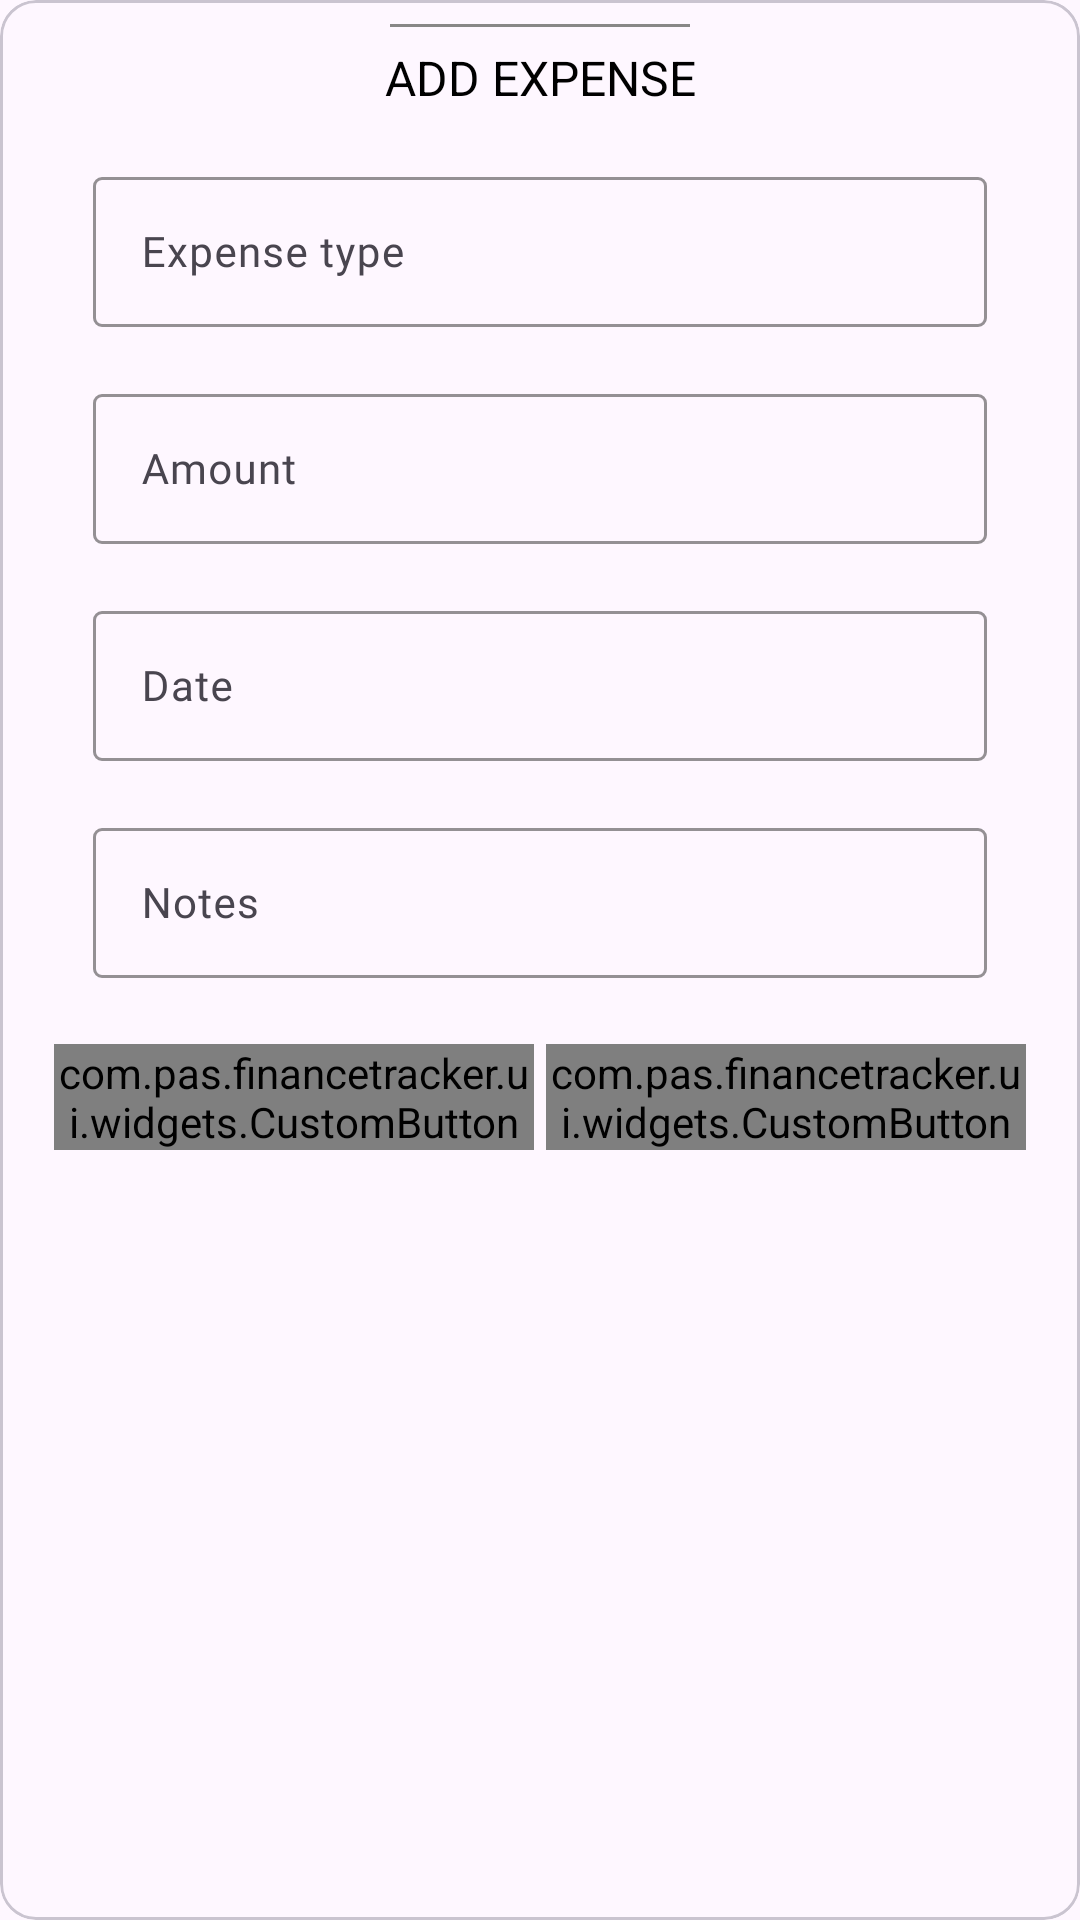

Here is an Android app screen rendered from its layout file. Give the layout XML and the strings, colors and styles it references.
<!-- AndroidManifest.xml: application theme Theme.CarRentalsMT -->
<!-- res/layout/bottom_sheet_add_expense.xml -->
<?xml version="1.0" encoding="utf-8"?>
<layout xmlns:tools="http://schemas.android.com/tools">

    <data>


        <variable
            name="viewModel"
            type="com.pas.financetracker.ui.expense_manager.ExpenseManagerViewModel" />

    </data>

    <com.google.android.material.card.MaterialCardView xmlns:android="http://schemas.android.com/apk/res/android"
        xmlns:app="http://schemas.android.com/apk/res-auto"
        android:layout_width="match_parent"
        android:layout_height="wrap_content"
        android:background="@color/white"
        android:orientation="vertical"
        app:layout_behavior="@string/bottom_sheet_behavior">

        <androidx.constraintlayout.widget.ConstraintLayout
            android:layout_width="match_parent"
            android:layout_height="wrap_content"
            android:paddingHorizontal="16dp"
            android:paddingBottom="16dp">


            <View
                android:id="@+id/view_top"
                android:layout_width="100dp"
                android:layout_height="1dp"
                android:layout_marginTop="8dp"
                android:background="@color/color_grey_line"
                app:layout_constraintEnd_toEndOf="parent"
                app:layout_constraintStart_toStartOf="parent"
                app:layout_constraintTop_toTopOf="parent" />

            <TextView
                android:id="@+id/title"
                android:layout_width="wrap_content"
                android:layout_height="wrap_content"
                android:layout_marginTop="6dp"
                android:text="Add Expense"
                android:textAllCaps="true"
                android:textColor="@color/black"
                android:textSize="16sp"
                app:fontType="bold"
                app:layout_constraintEnd_toEndOf="parent"
                app:layout_constraintStart_toStartOf="parent"
                app:layout_constraintTop_toBottomOf="@id/view_top"

                />


            <com.google.android.material.textfield.TextInputLayout
                android:id="@+id/til_category"
                android:layout_width="match_parent"
                android:layout_height="wrap_content"
                android:layout_marginHorizontal="15dp"
                android:layout_marginTop="10dp"
                android:hint="@string/expense_type"
                android:paddingTop="8dp"
                android:paddingBottom="5dp"
                app:boxBackgroundMode="outline"
                app:boxCornerRadiusBottomEnd="3dp"
                app:boxCornerRadiusBottomStart="3dp"
                app:boxCornerRadiusTopEnd="3dp"
                app:boxCornerRadiusTopStart="3dp"
                app:layout_constraintTop_toBottomOf="@id/title"

                app:boxStrokeColor="@color/hintcolor"
                app:boxStrokeWidth="1dp"
                app:hintTextAppearance="@style/TextInputLayoutHint"
                app:hintTextColor="@color/hintcolor"
               >

                <com.google.android.material.textfield.TextInputEditText
                    android:id="@+id/et_category"
                    android:layout_width="match_parent"
                    android:layout_height="50dp"
                    android:cursorVisible="false"
                    android:drawableEnd="@drawable/ic_baseline_arrow_drop_down_24"

                    android:focusableInTouchMode="false"
                    android:fontFamily="@font/nunito_bold"
                    android:imeOptions="actionSearch"
                    android:inputType="none"
                    android:maxLines="1"
                    android:paddingVertical="5dp"
                    android:textColor="@android:color/black"
                    android:textSize="14sp" />
            </com.google.android.material.textfield.TextInputLayout>
            <com.pas.financetracker.ui.widgets.SearchableSpinners
                android:id="@+id/spinCategory"
                android:layout_width="0dp"
                android:layout_height="0dp"
                android:visibility="invisible"
                app:layout_constraintBottom_toBottomOf="@id/til_category"
                app:layout_constraintEnd_toEndOf="@id/til_category"
                app:layout_constraintStart_toStartOf="@id/til_category"
                app:layout_constraintTop_toTopOf="@id/til_category"
                app:showHint="false" />

            <com.google.android.material.textfield.TextInputLayout
                android:id="@+id/til_amount"
                android:layout_width="match_parent"
                android:layout_height="wrap_content"
                android:layout_marginHorizontal="15dp"
                android:layout_marginTop="5dp"
                android:hint="@string/amount"
                android:paddingTop="8dp"
                android:paddingBottom="5dp"
                app:boxBackgroundMode="outline"
                app:boxCornerRadiusBottomEnd="3dp"
                app:boxCornerRadiusBottomStart="3dp"
                app:boxCornerRadiusTopEnd="3dp"
                app:boxCornerRadiusTopStart="3dp"

                app:boxStrokeColor="@color/hintcolor"
                app:boxStrokeWidth="1dp"
                app:hintTextAppearance="@style/TextInputLayoutHint"
                app:hintTextColor="@color/hintcolor"
                app:layout_constraintTop_toBottomOf="@+id/til_category">

                <com.google.android.material.textfield.TextInputEditText
                    android:id="@+id/et_amount"
                    android:layout_width="match_parent"
                    android:layout_height="50dp"

                    android:fontFamily="@font/nunito_bold"
                    android:imeOptions="actionDone"
                    android:inputType="number"
                    android:maxLines="1"
                    android:paddingVertical="5dp"
                    android:textColor="@android:color/black"
                    android:textSize="14sp" />
            </com.google.android.material.textfield.TextInputLayout>

            <com.google.android.material.textfield.TextInputLayout
                android:id="@+id/til_date"
                android:layout_width="match_parent"
                android:layout_height="wrap_content"
                android:layout_marginHorizontal="15dp"
                android:layout_marginTop="5dp"
                android:hint="@string/date"
                android:paddingTop="8dp"
                android:paddingBottom="5dp"
                app:boxBackgroundMode="outline"
                app:boxCornerRadiusBottomEnd="3dp"
                app:boxCornerRadiusBottomStart="3dp"
                app:boxCornerRadiusTopEnd="3dp"
                app:boxCornerRadiusTopStart="3dp"

                app:boxStrokeColor="@color/hintcolor"
                app:boxStrokeWidth="1dp"
                app:hintTextAppearance="@style/TextInputLayoutHint"
                app:hintTextColor="@color/hintcolor"
                app:layout_constraintTop_toBottomOf="@+id/til_amount">

                <com.google.android.material.textfield.TextInputEditText
                    android:id="@+id/et_date"
                    android:layout_width="match_parent"
                    android:layout_height="50dp"
                    android:cursorVisible="false"
                    android:drawableRight="@drawable/ic_calendar"

                    android:focusableInTouchMode="false"
                    android:fontFamily="@font/nunito_bold"
                    android:imeOptions="actionSearch"
                    android:inputType="none"
                    android:maxLines="1"
                    android:paddingVertical="5dp"
                    android:textColor="@android:color/black"
                    android:textSize="14sp" />
            </com.google.android.material.textfield.TextInputLayout>

            <com.google.android.material.textfield.TextInputLayout
                android:id="@+id/til_notes"
                android:layout_width="match_parent"
                android:layout_height="wrap_content"
                android:layout_marginHorizontal="15dp"
                android:layout_marginTop="5dp"
                android:hint="@string/notes"
                android:paddingTop="8dp"
                android:paddingBottom="5dp"
                app:boxBackgroundMode="outline"
                app:boxCornerRadiusBottomEnd="3dp"
                app:boxCornerRadiusBottomStart="3dp"
                app:boxCornerRadiusTopEnd="3dp"
                app:boxCornerRadiusTopStart="3dp"

                app:boxStrokeColor="@color/hintcolor"
                app:boxStrokeWidth="1dp"
                app:hintTextAppearance="@style/TextInputLayoutHint"
                app:hintTextColor="@color/hintcolor"
                app:layout_constraintTop_toBottomOf="@+id/til_date">

                <com.google.android.material.textfield.TextInputEditText
                    android:id="@+id/et_notes"
                    android:layout_width="match_parent"
                    android:layout_height="50dp"

                    android:fontFamily="@font/nunito_bold"
                    android:imeOptions="actionDone"
                    android:inputType="text"
                    android:maxLines="1"
                    android:paddingVertical="5dp"
                    android:textColor="@android:color/black"
                    android:textSize="14sp" />
            </com.google.android.material.textfield.TextInputLayout>


            <LinearLayout
                android:layout_width="match_parent"
                android:layout_height="wrap_content"
                android:layout_marginTop="15dp"
                android:orientation="horizontal"
                app:layout_constraintEnd_toEndOf="parent"
                app:layout_constraintStart_toStartOf="parent"
                app:layout_constraintTop_toBottomOf="@+id/til_notes">

                <com.pas.financetracker.ui.widgets.CustomButton
                    android:id="@+id/btn_save"
                    android:layout_width="0dp"
                    android:layout_height="wrap_content"
                    android:layout_margin="2dp"
                    android:layout_marginTop="30dp"
                    android:layout_marginBottom="16dp"
                    android:layout_weight="1"
                    android:background="@drawable/bg_rect_button_primary"
                    android:textAllCaps="false"
                    android:textColor="@color/white"
                    android:text="@string/save"
                    app:fontType="bold"

                   />

                <com.pas.financetracker.ui.widgets.CustomButton
                    android:id="@+id/btn_cancel"
                    android:layout_width="0dp"
                    android:layout_height="wrap_content"
                    android:layout_margin="2dp"
                    android:layout_marginTop="30dp"
                    android:text="@string/cancel"
                    android:layout_marginBottom="16dp"
                    android:layout_weight="1"
                    android:background="@drawable/bg_rect_button_primary"
                    android:textAllCaps="false"
                    android:textColor="@color/white"
                    app:fontType="bold"

                   />

            </LinearLayout>
        </androidx.constraintlayout.widget.ConstraintLayout>

    </com.google.android.material.card.MaterialCardView>

</layout>
<!-- resources referenced by this layout -->
<resources>
  <color name="black">#FF000000</color>
  <color name="color_grey_line">#888787</color>
  <color name="hintcolor">#88949C</color>
  <color name="white">#FFFFFFFF</color>
  <string name="amount">Amount</string>
  <string name="cancel">cancel</string>
  <string name="date">Date</string>
  <string name="expense_type">Expense type</string>
  <string name="notes">Notes</string>
  <string name="save">save</string>
  <style name="TextInputLayoutHint" parent="TextAppearance.MaterialComponents.Caption">
          <item name="android:textSize">10sp</item>-&gt;
          <item name="android:textColor">@color/hintcolor</item>
          <item name="hintTextColor">@color/hintcolor</item>
      </style>
  <style name="Theme.CarRentalsMT" parent="Base.Theme.CarRentalsMT" />
  <style name="Base.Theme.CarRentalsMT" parent="Theme.Material3.DayNight.NoActionBar">
          
          <item name="colorPrimary">#4A90E2</item>  
          <item name="colorPrimaryVariant">#357ABD</item>
          <item name="colorOnPrimary">#FFFFFF</item>
  
          
          <item name="colorSecondary">#50E3C2</item> 
          <item name="colorOnSecondary">#FFFFFF</item>    </style>
</resources>
